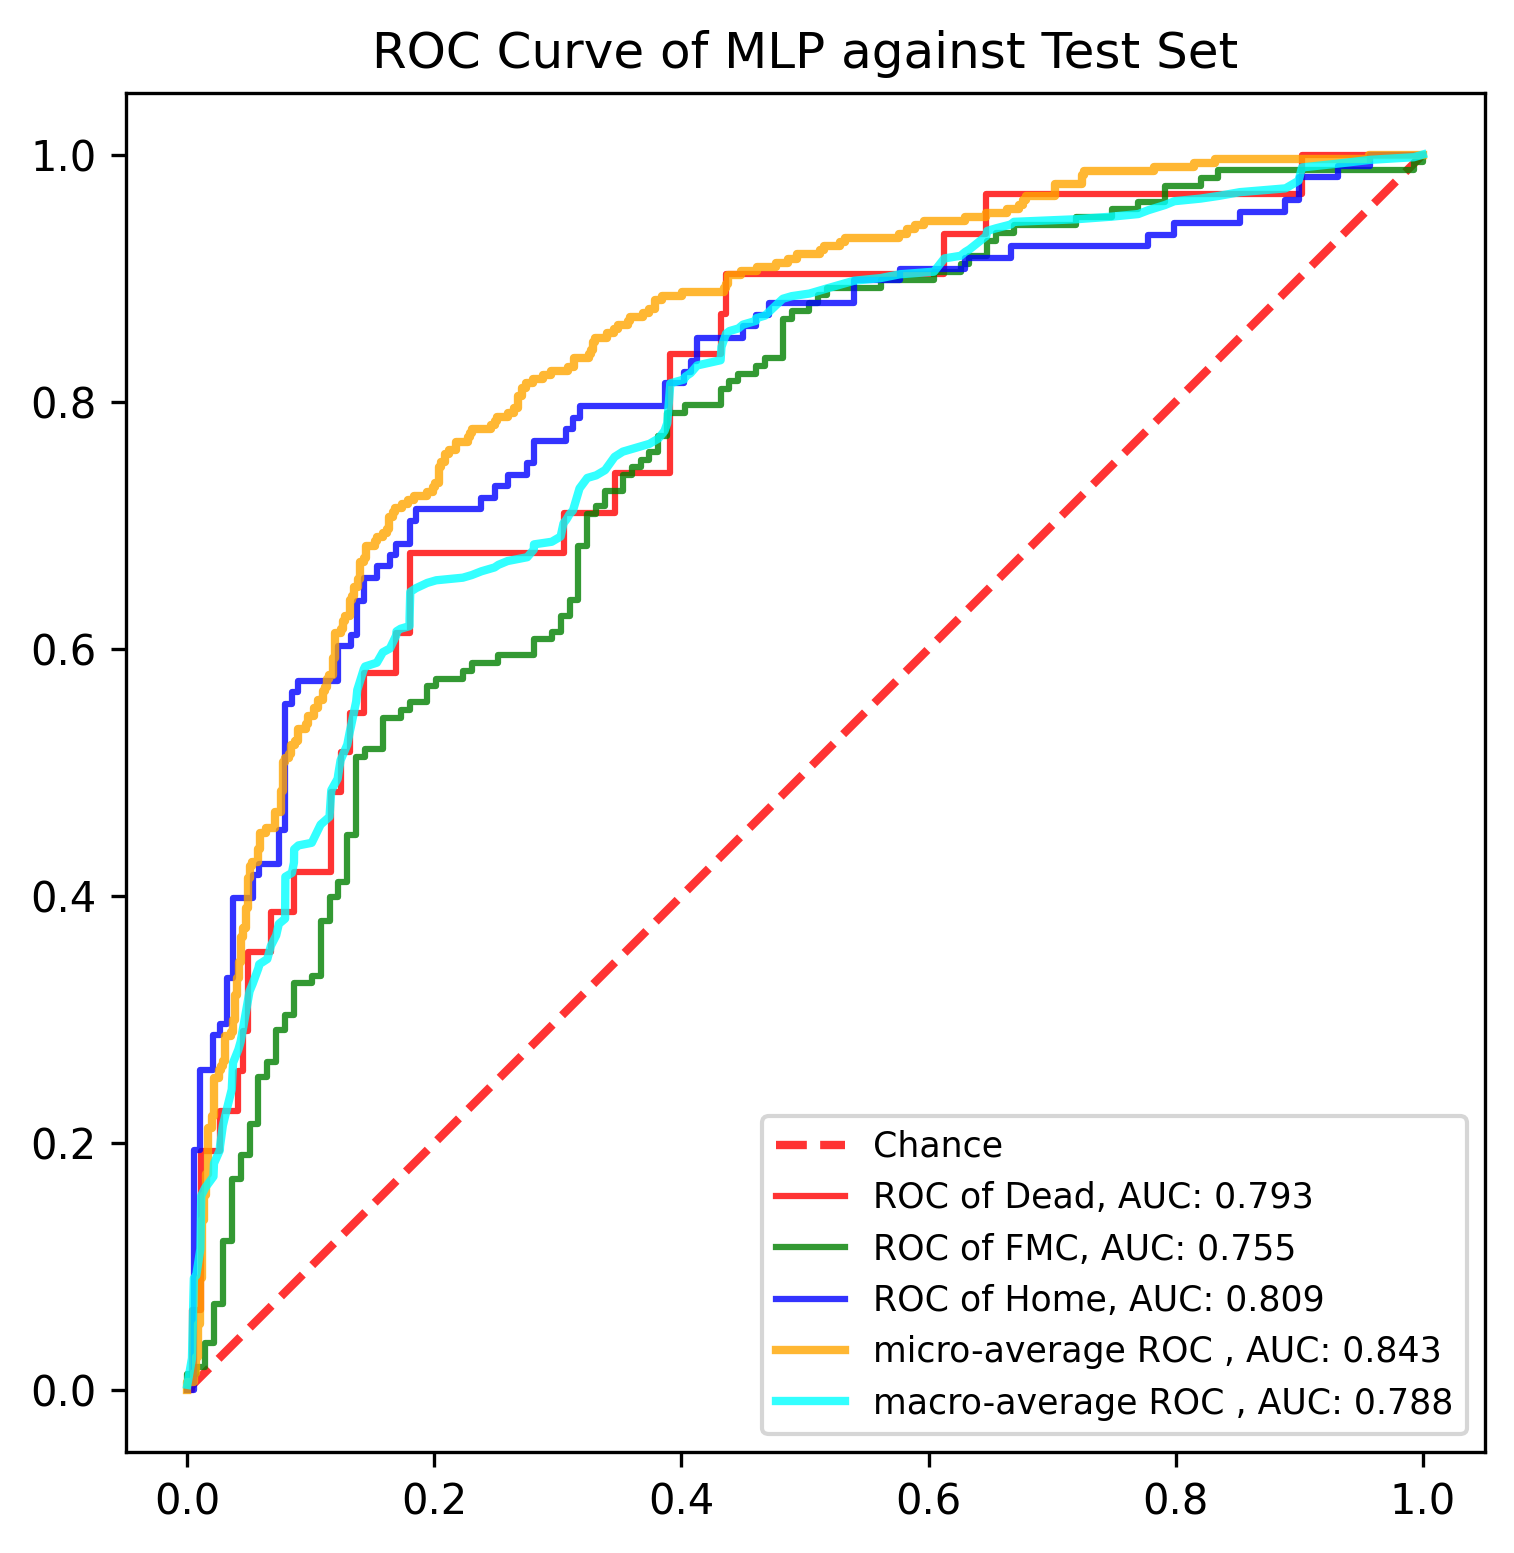

Values plotted in this chart, from the file beside it:
, y_true, y_proba_0, y_proba_1, y_proba_2, fpr_0, fpr_1, fpr_2, tpr_0, tpr_1, tpr_2, threshold_0, threshold_1, threshold_2, fpr_micro, tpr_micro, fpr_macro, tpr_macro
0, 1, 0.03567, 0.8257, 0.1386, 0.0, 0.0, 0.0, 0.0, 0.0, 0.0, 1.916, 1.932, 1.909, 0.0, 0.0, 0.0, 0.004219
1, 0, 0.5023, 0.4898, 0.007953, 0.003759, 0.0, 0.005291, 0.0, 0.006329, 0.0, 0.9159, 0.9317, 0.9094, 0.0, 0.003367, 0.003759, 0.02572
2, 0, 0.01466, 0.512, 0.4733, 0.003759, 0.0, 0.005291, 0.06452, 0.01266, 0.1944, 0.7886, 0.9313, 0.7738, 0.0, 0.006734, 0.005291, 0.09054
3, 0, 0.1553, 0.7708, 0.07396, 0.01128, 0.007194, 0.01058, 0.06452, 0.01266, 0.1944, 0.6415, 0.9137, 0.7709, 0.005051, 0.006734, 0.007194, 0.09265
4, 0, 0.03099, 0.6659, 0.3031, 0.01128, 0.007194, 0.01058, 0.1935, 0.01899, 0.2593, 0.5023, 0.8957, 0.7391, 0.005051, 0.01347, 0.01058, 0.1143
5, 1, 0.02304, 0.8, 0.177, 0.02632, 0.01439, 0.02116, 0.1935, 0.01899, 0.2593, 0.4422, 0.8892, 0.7374, 0.006734, 0.01347, 0.01128, 0.1573
6, 1, 0.01927, 0.4199, 0.5608, 0.02632, 0.01439, 0.02116, 0.2258, 0.03797, 0.287, 0.4224, 0.8753, 0.7299, 0.006734, 0.02694, 0.01439, 0.1636
7, 1, 0.0205, 0.4487, 0.5308, 0.04135, 0.02158, 0.02646, 0.2258, 0.03797, 0.287, 0.3723, 0.8716, 0.7298, 0.008418, 0.02694, 0.02116, 0.1729
8, 1, 0.08559, 0.812, 0.1024, 0.04135, 0.02158, 0.02646, 0.2581, 0.06962, 0.2963, 0.3438, 0.8618, 0.7223, 0.008418, 0.05387, 0.02158, 0.1834
9, 1, 0.04201, 0.7928, 0.1651, 0.04511, 0.02878, 0.03175, 0.2581, 0.06962, 0.2963, 0.3385, 0.8556, 0.7196, 0.0101, 0.05387, 0.02632, 0.1942
10, 1, 0.007913, 0.2212, 0.7709, 0.04511, 0.02878, 0.03175, 0.2903, 0.1203, 0.3333, 0.336, 0.8257, 0.7114, 0.0101, 0.09091, 0.02646, 0.1972
11, 1, 0.007978, 0.7368, 0.2552, 0.04887, 0.03597, 0.03704, 0.2903, 0.1203, 0.3333, 0.3304, 0.8254, 0.7112, 0.01178, 0.09091, 0.02878, 0.2141
12, 1, 0.02412, 0.8185, 0.1573, 0.04887, 0.03597, 0.03704, 0.3548, 0.1709, 0.3981, 0.3051, 0.7995, 0.6724, 0.01178, 0.138, 0.03175, 0.2265
13, 1, 0.1622, 0.7327, 0.1051, 0.06767, 0.04317, 0.05291, 0.3548, 0.1709, 0.3981, 0.2702, 0.7969, 0.652, 0.01347, 0.138, 0.03597, 0.2433
14, 1, 0.009651, 0.5562, 0.4341, 0.06767, 0.04317, 0.05291, 0.3871, 0.1899, 0.4167, 0.2688, 0.7881, 0.6512, 0.01347, 0.1582, 0.03704, 0.2649
15, 1, 0.2288, 0.7368, 0.0344, 0.08647, 0.05036, 0.0582, 0.3871, 0.1899, 0.4167, 0.2452, 0.7879, 0.6479, 0.01515, 0.1582, 0.04135, 0.2757
16, 2, 0.06355, 0.7638, 0.1727, 0.08647, 0.05036, 0.0582, 0.4194, 0.2152, 0.4259, 0.2438, 0.7835, 0.6478, 0.01515, 0.1751, 0.04317, 0.282
17, 0, 0.03952, 0.6972, 0.2633, 0.1165, 0.05755, 0.07407, 0.4194, 0.2152, 0.4259, 0.2011, 0.7822, 0.6336, 0.01684, 0.1751, 0.04511, 0.2928
18, 2, 0.005562, 0.5878, 0.4067, 0.1165, 0.05755, 0.07407, 0.4839, 0.2532, 0.4537, 0.1962, 0.7716, 0.6308, 0.01684, 0.2121, 0.04887, 0.3143
19, 1, 0.161, 0.6616, 0.1774, 0.1241, 0.06475, 0.07937, 0.4839, 0.2532, 0.4537, 0.1846, 0.7708, 0.622, 0.0202, 0.2121, 0.05036, 0.3227
20, 1, 0.001359, 0.3612, 0.6375, 0.1241, 0.06475, 0.07937, 0.5161, 0.2658, 0.5556, 0.1816, 0.7641, 0.5858, 0.0202, 0.2222, 0.05291, 0.3289
21, 2, 0.3304, 0.3787, 0.2909, 0.1316, 0.07194, 0.08466, 0.5161, 0.2658, 0.5556, 0.1689, 0.7638, 0.5769, 0.02189, 0.2222, 0.05755, 0.3416
22, 0, 0.03198, 0.9137, 0.05429, 0.1316, 0.07194, 0.08466, 0.5484, 0.2911, 0.5648, 0.1662, 0.7473, 0.5764, 0.02189, 0.2525, 0.0582, 0.3446
23, 1, 0.05643, 0.5625, 0.3811, 0.1429, 0.07914, 0.08995, 0.5484, 0.2911, 0.5648, 0.1561, 0.7462, 0.5692, 0.02525, 0.2525, 0.06475, 0.3489
24, 1, 0.000821, 0.3471, 0.652, 0.1429, 0.07914, 0.08995, 0.5806, 0.3038, 0.5741, 0.1553, 0.7411, 0.5675, 0.02525, 0.2593, 0.06767, 0.3596
25, 1, 0.1155, 0.6617, 0.2228, 0.1692, 0.08633, 0.1217, 0.5806, 0.3038, 0.5741, 0.1439, 0.7406, 0.5426, 0.02694, 0.2593, 0.07194, 0.3681
26, 2, 0.03745, 0.7165, 0.246, 0.1692, 0.08633, 0.1217, 0.6129, 0.3291, 0.6019, 0.1426, 0.7327, 0.5352, 0.02694, 0.2626, 0.07407, 0.3773
27, 1, 0.05548, 0.617, 0.3275, 0.1805, 0.1007, 0.1323, 0.6129, 0.3291, 0.6019, 0.1367, 0.7239, 0.5308, 0.02862, 0.2626, 0.07914, 0.3815
28, 1, 0.02473, 0.7787, 0.1965, 0.1805, 0.1007, 0.1323, 0.6774, 0.3354, 0.6111, 0.1297, 0.7189, 0.5266, 0.02862, 0.266, 0.07937, 0.4155
29, 1, 0.06072, 0.6433, 0.296, 0.3045, 0.1079, 0.1376, 0.6774, 0.3354, 0.6111, 0.05581, 0.7165, 0.5257, 0.0303, 0.266, 0.08466, 0.4186
30, 1, 0.145, 0.682, 0.173, 0.3045, 0.1079, 0.1376, 0.7097, 0.3797, 0.6389, 0.05564, 0.7014, 0.5129, 0.0303, 0.2862, 0.08633, 0.427
31, 1, 0.02018, 0.8696, 0.1102, 0.3459, 0.1151, 0.1429, 0.7097, 0.3797, 0.6389, 0.04682, 0.6972, 0.5089, 0.03535, 0.2862, 0.08647, 0.4378
32, 1, 0.01509, 0.5498, 0.4351, 0.3459, 0.1151, 0.1429, 0.7419, 0.3987, 0.6574, 0.0465, 0.682, 0.5026, 0.03535, 0.2896, 0.08995, 0.4408
33, 1, 0.1394, 0.5253, 0.3353, 0.391, 0.1223, 0.1534, 0.7419, 0.3987, 0.6574, 0.03957, 0.681, 0.4913, 0.03704, 0.2896, 0.1007, 0.443
34, 0, 0.1352, 0.5044, 0.3604, 0.391, 0.1223, 0.1534, 0.8387, 0.4114, 0.6667, 0.03878, 0.6759, 0.491, 0.03704, 0.2997, 0.1079, 0.4577
35, 0, 0.03878, 0.5556, 0.4056, 0.4323, 0.1295, 0.164, 0.8387, 0.4114, 0.6667, 0.03417, 0.6743, 0.4871, 0.03872, 0.2997, 0.1151, 0.4641
36, 1, 0.002546, 0.6659, 0.3316, 0.4323, 0.1295, 0.164, 0.871, 0.4494, 0.6759, 0.03198, 0.667, 0.4828, 0.03872, 0.3199, 0.1165, 0.4856
37, 1, 0.1245, 0.8517, 0.02384, 0.4361, 0.1367, 0.1693, 0.871, 0.4494, 0.6759, 0.03197, 0.6659, 0.4808, 0.0404, 0.3199, 0.1217, 0.4948
38, 2, 0.005189, 0.2026, 0.7922, 0.4361, 0.1367, 0.1693, 0.9032, 0.5127, 0.6852, 0.03099, 0.6563, 0.4781, 0.0404, 0.3333, 0.1223, 0.499
39, 1, 0.08063, 0.8497, 0.06972, 0.6128, 0.1439, 0.1799, 0.9032, 0.5127, 0.6852, 0.01468, 0.6562, 0.4733, 0.04209, 0.3333, 0.1241, 0.5098
40, 1, 0.02358, 0.4231, 0.5533, 0.6128, 0.1439, 0.1799, 0.9355, 0.519, 0.7037, 0.01466, 0.6543, 0.468, 0.04209, 0.3468, 0.1295, 0.5224
41, 0, 0.1816, 0.5911, 0.2272, 0.6466, 0.1583, 0.1852, 0.9355, 0.519, 0.7037, 0.01242, 0.6526, 0.4644, 0.04377, 0.3468, 0.1316, 0.5332
42, 2, 0.004152, 0.3234, 0.6724, 0.6466, 0.1583, 0.1852, 0.9677, 0.5443, 0.713, 0.01242, 0.6433, 0.4597, 0.04377, 0.367, 0.1323, 0.5363
43, 0, 0.0465, 0.5799, 0.3736, 0.9023, 0.1727, 0.2381, 0.9677, 0.5443, 0.713, 0.002778, 0.6389, 0.4273, 0.04545, 0.367, 0.1367, 0.5574
44, 2, 0.001103, 0.2363, 0.7626, 0.9023, 0.1727, 0.2381, 1.0, 0.5506, 0.7222, 0.002686, 0.6388, 0.4272, 0.04545, 0.3737, 0.1376, 0.5666
45, 2, 0.02005, 0.3942, 0.5858, 1.0, 0.1799, 0.2487, 1.0, 0.5506, 0.7222, 0.0003914, 0.6326, 0.4235, 0.04714, 0.3737, 0.1429, 0.5836
46, 1, 0.03529, 0.8546, 0.1102, , 0.1799, 0.2487, , 0.557, 0.7315, , 0.6304, 0.4067, 0.04714, 0.3906, 0.1439, 0.5857
47, 2, 0.002778, 0.2791, 0.7182, , 0.1942, 0.2593, , 0.557, 0.7315, , 0.6252, 0.4056, 0.04882, 0.3906, 0.1534, 0.5888
48, 1, 0.152, 0.7757, 0.07229, , 0.1942, 0.2593, , 0.5696, 0.7407, , 0.6156, 0.3977, 0.04882, 0.4141, 0.1583, 0.5972
49, 2, 0.02739, 0.4648, 0.5079, , 0.2014, 0.2751, , 0.5696, 0.7407, , 0.6141, 0.3922, 0.05051, 0.4141, 0.164, 0.6003
50, 1, 0.008872, 0.4472, 0.5439, , 0.2014, 0.2751, , 0.5759, 0.75, , 0.6113, 0.39, 0.05051, 0.4242, 0.1692, 0.611
51, 2, 0.002095, 0.2117, 0.7862, , 0.223, 0.2804, , 0.5759, 0.75, , 0.6002, 0.3893, 0.05219, 0.4242, 0.1693, 0.6141
52, 2, 0.007827, 0.1884, 0.8038, , 0.223, 0.2804, , 0.5823, 0.7685, , 0.5989, 0.3839, 0.05219, 0.4276, 0.1727, 0.6162
53, 2, 0.00792, 0.3613, 0.6308, , 0.2302, 0.3069, , 0.5823, 0.7685, , 0.5984, 0.376, 0.05724, 0.4276, 0.1799, 0.6184
54, 2, 0.04682, 0.3436, 0.6095, , 0.2302, 0.3069, , 0.5886, 0.7778, , 0.5982, 0.3745, 0.05724, 0.4377, 0.1799, 0.6245
55, 1, 0.003571, 0.2768, 0.7196, , 0.2518, 0.3122, , 0.5886, 0.7778, , 0.5878, 0.3736, 0.05892, 0.4377, 0.1805, 0.646
56, 2, 0.01988, 0.7406, 0.2395, , 0.2518, 0.3122, , 0.5949, 0.787, , 0.586, 0.3681, 0.05892, 0.4512, 0.1852, 0.6491
57, 0, 0.1426, 0.3682, 0.4893, , 0.2806, 0.3175, , 0.5949, 0.787, , 0.5792, 0.3604, 0.06397, 0.4512, 0.1942, 0.6533
58, 1, 0.08467, 0.7716, 0.1437, , 0.2806, 0.3175, , 0.6076, 0.7963, , 0.5765, 0.3554, 0.06397, 0.4545, 0.2014, 0.6554
59, 1, 0.02952, 0.7533, 0.2172, , 0.295, 0.3862, , 0.6076, 0.7963, , 0.5717, 0.3031, 0.07071, 0.4545, 0.223, 0.6576
... 831 more rows
